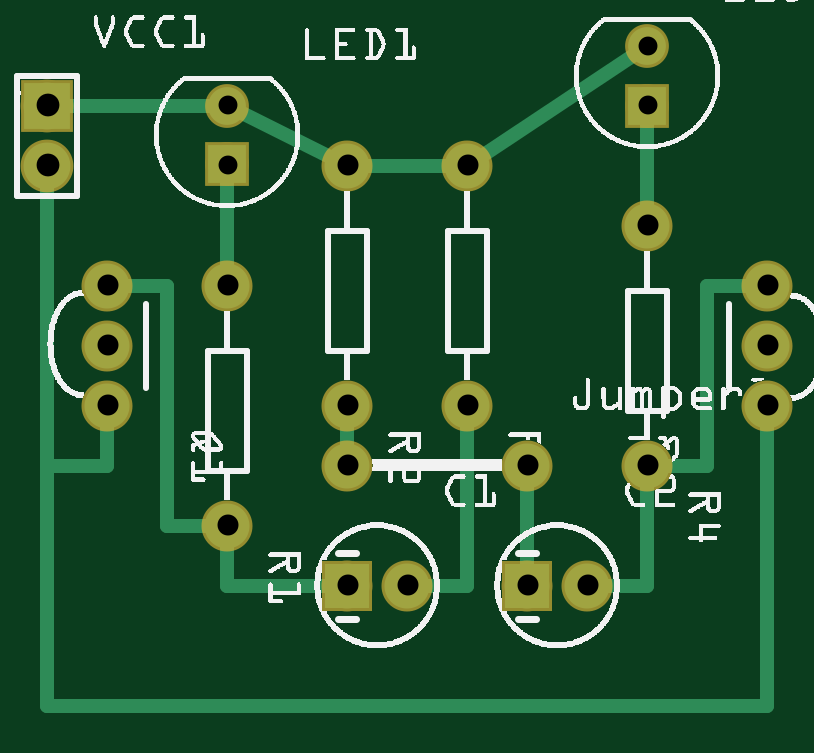
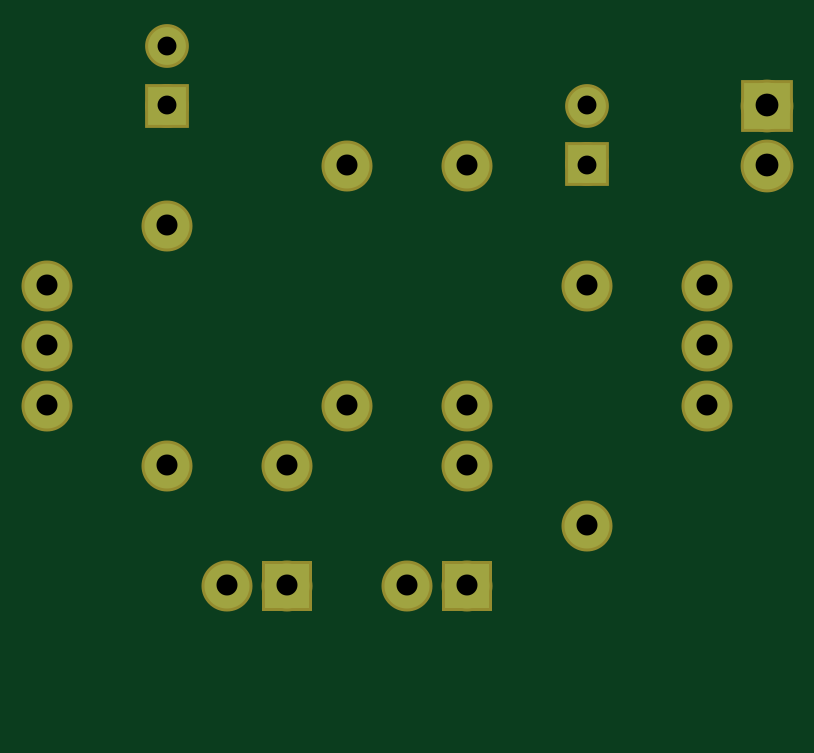
Circuit board: 6 layer files. Board 30.5 x 27.9 mm.
- bottom_copper: nabs_copperBottom.gbl (866 bytes)
- top_copper: nabs_copperTop.gtl (1762 bytes)
- drill: nabs_drill.txt (536 bytes)
- bottom_mask: nabs_maskBottom.gbs (862 bytes)
- top_mask: nabs_maskTop.gts (862 bytes)
- top_silk: nabs_silkTop.gto (242966 bytes)

=== bottom_copper: nabs_copperBottom.gbl ===
G04 MADE WITH FRITZING*
G04 WWW.FRITZING.ORG*
G04 DOUBLE SIDED*
G04 HOLES PLATED*
G04 CONTOUR ON CENTER OF CONTOUR VECTOR*
%ASAXBY*%
%FSLAX23Y23*%
%MOIN*%
%OFA0B0*%
%SFA1.0B1.0*%
%ADD10C,0.062992*%
%ADD11C,0.075000*%
%ADD12C,0.078000*%
%ADD13R,0.062992X0.062992*%
%ADD14R,0.075000X0.075000*%
%ADD15R,0.078000X0.078000*%
%LNCOPPER0*%
G90*
G70*
G54D10*
X422Y1924D03*
X422Y2022D03*
X1122Y2022D03*
X1122Y2121D03*
G54D11*
X422Y1722D03*
X422Y1322D03*
X622Y1922D03*
X622Y1522D03*
X822Y1922D03*
X822Y1522D03*
X1122Y1822D03*
X1122Y1422D03*
X622Y1222D03*
X722Y1222D03*
X922Y1222D03*
X1022Y1222D03*
G54D12*
X122Y2022D03*
X122Y1922D03*
G54D11*
X222Y1722D03*
X222Y1622D03*
X222Y1522D03*
X1322Y1522D03*
X1322Y1622D03*
X1322Y1722D03*
X622Y1422D03*
X922Y1422D03*
G54D13*
X422Y1924D03*
X1122Y2022D03*
G54D14*
X622Y1222D03*
X922Y1222D03*
G54D15*
X122Y2022D03*
G04 End of Copper0*
M02*
=== top_copper: nabs_copperTop.gtl ===
G04 MADE WITH FRITZING*
G04 WWW.FRITZING.ORG*
G04 DOUBLE SIDED*
G04 HOLES PLATED*
G04 CONTOUR ON CENTER OF CONTOUR VECTOR*
%ASAXBY*%
%FSLAX23Y23*%
%MOIN*%
%OFA0B0*%
%SFA1.0B1.0*%
%ADD10C,0.062992*%
%ADD11C,0.075000*%
%ADD12C,0.078000*%
%ADD13R,0.062992X0.062992*%
%ADD14R,0.075000X0.075000*%
%ADD15R,0.078000X0.078000*%
%ADD16C,0.024000*%
%LNCOPPER1*%
G90*
G70*
G54D10*
X422Y1924D03*
X422Y2022D03*
X1122Y2022D03*
X1122Y2121D03*
G54D11*
X422Y1722D03*
X422Y1322D03*
X622Y1922D03*
X622Y1522D03*
X822Y1922D03*
X822Y1522D03*
X1122Y1822D03*
X1122Y1422D03*
X622Y1222D03*
X722Y1222D03*
X922Y1222D03*
X1022Y1222D03*
G54D12*
X122Y2022D03*
X122Y1922D03*
G54D11*
X222Y1722D03*
X222Y1622D03*
X222Y1522D03*
X1322Y1522D03*
X1322Y1622D03*
X1322Y1722D03*
X622Y1422D03*
X922Y1422D03*
G54D13*
X422Y1924D03*
X1122Y2022D03*
G54D14*
X622Y1222D03*
X922Y1222D03*
G54D15*
X122Y2022D03*
G54D16*
X395Y2022D02*
X152Y2022D01*
D02*
X597Y1935D02*
X446Y2010D01*
D02*
X794Y1922D02*
X651Y1922D01*
D02*
X1100Y2106D02*
X846Y1938D01*
D02*
X422Y1751D02*
X422Y1897D01*
D02*
X1122Y1851D02*
X1122Y1995D01*
D02*
X251Y1722D02*
X322Y1722D01*
D02*
X322Y1722D02*
X322Y1322D01*
D02*
X322Y1322D02*
X394Y1322D01*
D02*
X1222Y1422D02*
X1151Y1422D01*
D02*
X1222Y1722D02*
X1222Y1422D01*
D02*
X1294Y1722D02*
X1222Y1722D01*
D02*
X222Y1422D02*
X222Y1494D01*
D02*
X122Y1422D02*
X222Y1422D01*
D02*
X122Y1892D02*
X122Y1422D01*
D02*
X1322Y1022D02*
X1322Y1494D01*
D02*
X122Y1022D02*
X1322Y1022D01*
D02*
X122Y1422D02*
X122Y1022D01*
D02*
X422Y1294D02*
X422Y1222D01*
D02*
X422Y1222D02*
X594Y1222D01*
D02*
X1122Y1222D02*
X1051Y1222D01*
D02*
X1122Y1394D02*
X1122Y1222D01*
D02*
X622Y1451D02*
X622Y1494D01*
D02*
X922Y1251D02*
X922Y1394D01*
D02*
X822Y1494D02*
X822Y1222D01*
D02*
X822Y1222D02*
X751Y1222D01*
G04 End of Copper1*
M02*
=== drill: nabs_drill.txt ===
; NON-PLATED HOLES START AT T1
; THROUGH (PLATED) HOLES START AT T100
M48
INCH
T100C0.031497
T101C0.035000
T102C0.038000
%
T100
X004222Y020222
X011222Y021206
X011222Y020222
X004222Y019237
T101
X011222Y014222
X006222Y019222
X006222Y014222
X007222Y012222
X013222Y016222
X002222Y015222
X009222Y014222
X013222Y015222
X009222Y012222
X011222Y018222
X004222Y013222
X013222Y017222
X006222Y012222
X008222Y015222
X010222Y012222
X002222Y016222
X006222Y015222
X004222Y017222
X002222Y017222
X008222Y019222
T102
X001222Y020222
X001222Y019222
T00
M30

=== bottom_mask: nabs_maskBottom.gbs ===
G04 MADE WITH FRITZING*
G04 WWW.FRITZING.ORG*
G04 DOUBLE SIDED*
G04 HOLES PLATED*
G04 CONTOUR ON CENTER OF CONTOUR VECTOR*
%ASAXBY*%
%FSLAX23Y23*%
%MOIN*%
%OFA0B0*%
%SFA1.0B1.0*%
%ADD10C,0.072992*%
%ADD11C,0.085000*%
%ADD12C,0.088000*%
%ADD13R,0.072992X0.072992*%
%ADD14R,0.085000X0.085000*%
%ADD15R,0.088000X0.088000*%
%LNMASK0*%
G90*
G70*
G54D10*
X422Y1924D03*
X422Y2022D03*
X1122Y2022D03*
X1122Y2121D03*
G54D11*
X422Y1722D03*
X422Y1322D03*
X622Y1922D03*
X622Y1522D03*
X822Y1922D03*
X822Y1522D03*
X1122Y1822D03*
X1122Y1422D03*
X622Y1222D03*
X722Y1222D03*
X922Y1222D03*
X1022Y1222D03*
G54D12*
X122Y2022D03*
X122Y1922D03*
G54D11*
X222Y1722D03*
X222Y1622D03*
X222Y1522D03*
X1322Y1522D03*
X1322Y1622D03*
X1322Y1722D03*
X622Y1422D03*
X922Y1422D03*
G54D13*
X422Y1924D03*
X1122Y2022D03*
G54D14*
X622Y1222D03*
X922Y1222D03*
G54D15*
X122Y2022D03*
G04 End of Mask0*
M02*
=== top_mask: nabs_maskTop.gts ===
G04 MADE WITH FRITZING*
G04 WWW.FRITZING.ORG*
G04 DOUBLE SIDED*
G04 HOLES PLATED*
G04 CONTOUR ON CENTER OF CONTOUR VECTOR*
%ASAXBY*%
%FSLAX23Y23*%
%MOIN*%
%OFA0B0*%
%SFA1.0B1.0*%
%ADD10C,0.072992*%
%ADD11C,0.085000*%
%ADD12C,0.088000*%
%ADD13R,0.072992X0.072992*%
%ADD14R,0.085000X0.085000*%
%ADD15R,0.088000X0.088000*%
%LNMASK1*%
G90*
G70*
G54D10*
X422Y1924D03*
X422Y2022D03*
X1122Y2022D03*
X1122Y2121D03*
G54D11*
X422Y1722D03*
X422Y1322D03*
X622Y1922D03*
X622Y1522D03*
X822Y1922D03*
X822Y1522D03*
X1122Y1822D03*
X1122Y1422D03*
X622Y1222D03*
X722Y1222D03*
X922Y1222D03*
X1022Y1222D03*
G54D12*
X122Y2022D03*
X122Y1922D03*
G54D11*
X222Y1722D03*
X222Y1622D03*
X222Y1522D03*
X1322Y1522D03*
X1322Y1622D03*
X1322Y1722D03*
X622Y1422D03*
X922Y1422D03*
G54D13*
X422Y1924D03*
X1122Y2022D03*
G54D14*
X622Y1222D03*
X922Y1222D03*
G54D15*
X122Y2022D03*
G04 End of Mask1*
M02*
=== top_silk: nabs_silkTop.gto (242966 bytes, source omitted) ===
